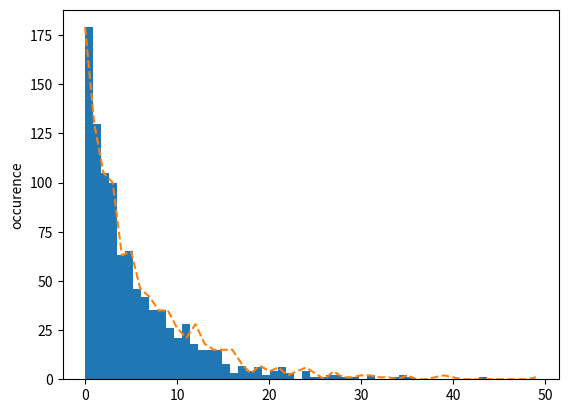

Write Python code to recreate this figure.
from random import random
from math import log, e
import matplotlib.pyplot as plt

experiments = 1000

def g(x,l):
    return -log(1-x)/l

def f(x,l):
    return l*e**(-l*x)

_lambda = 0.2

ns = [random() for i in range(experiments)]

#plt.hist(ns)

exp_ns = [g(el, _lambda) for el in ns]

n, bins, patches = plt.hist(exp_ns, bins=int(10/_lambda))

#pdf_ns = [f(el, _lambda) for el in ns]

#plt.plot(pdf_ns)

plt.plot(n, '--')

plt.ylabel('occurence')
plt.show()


